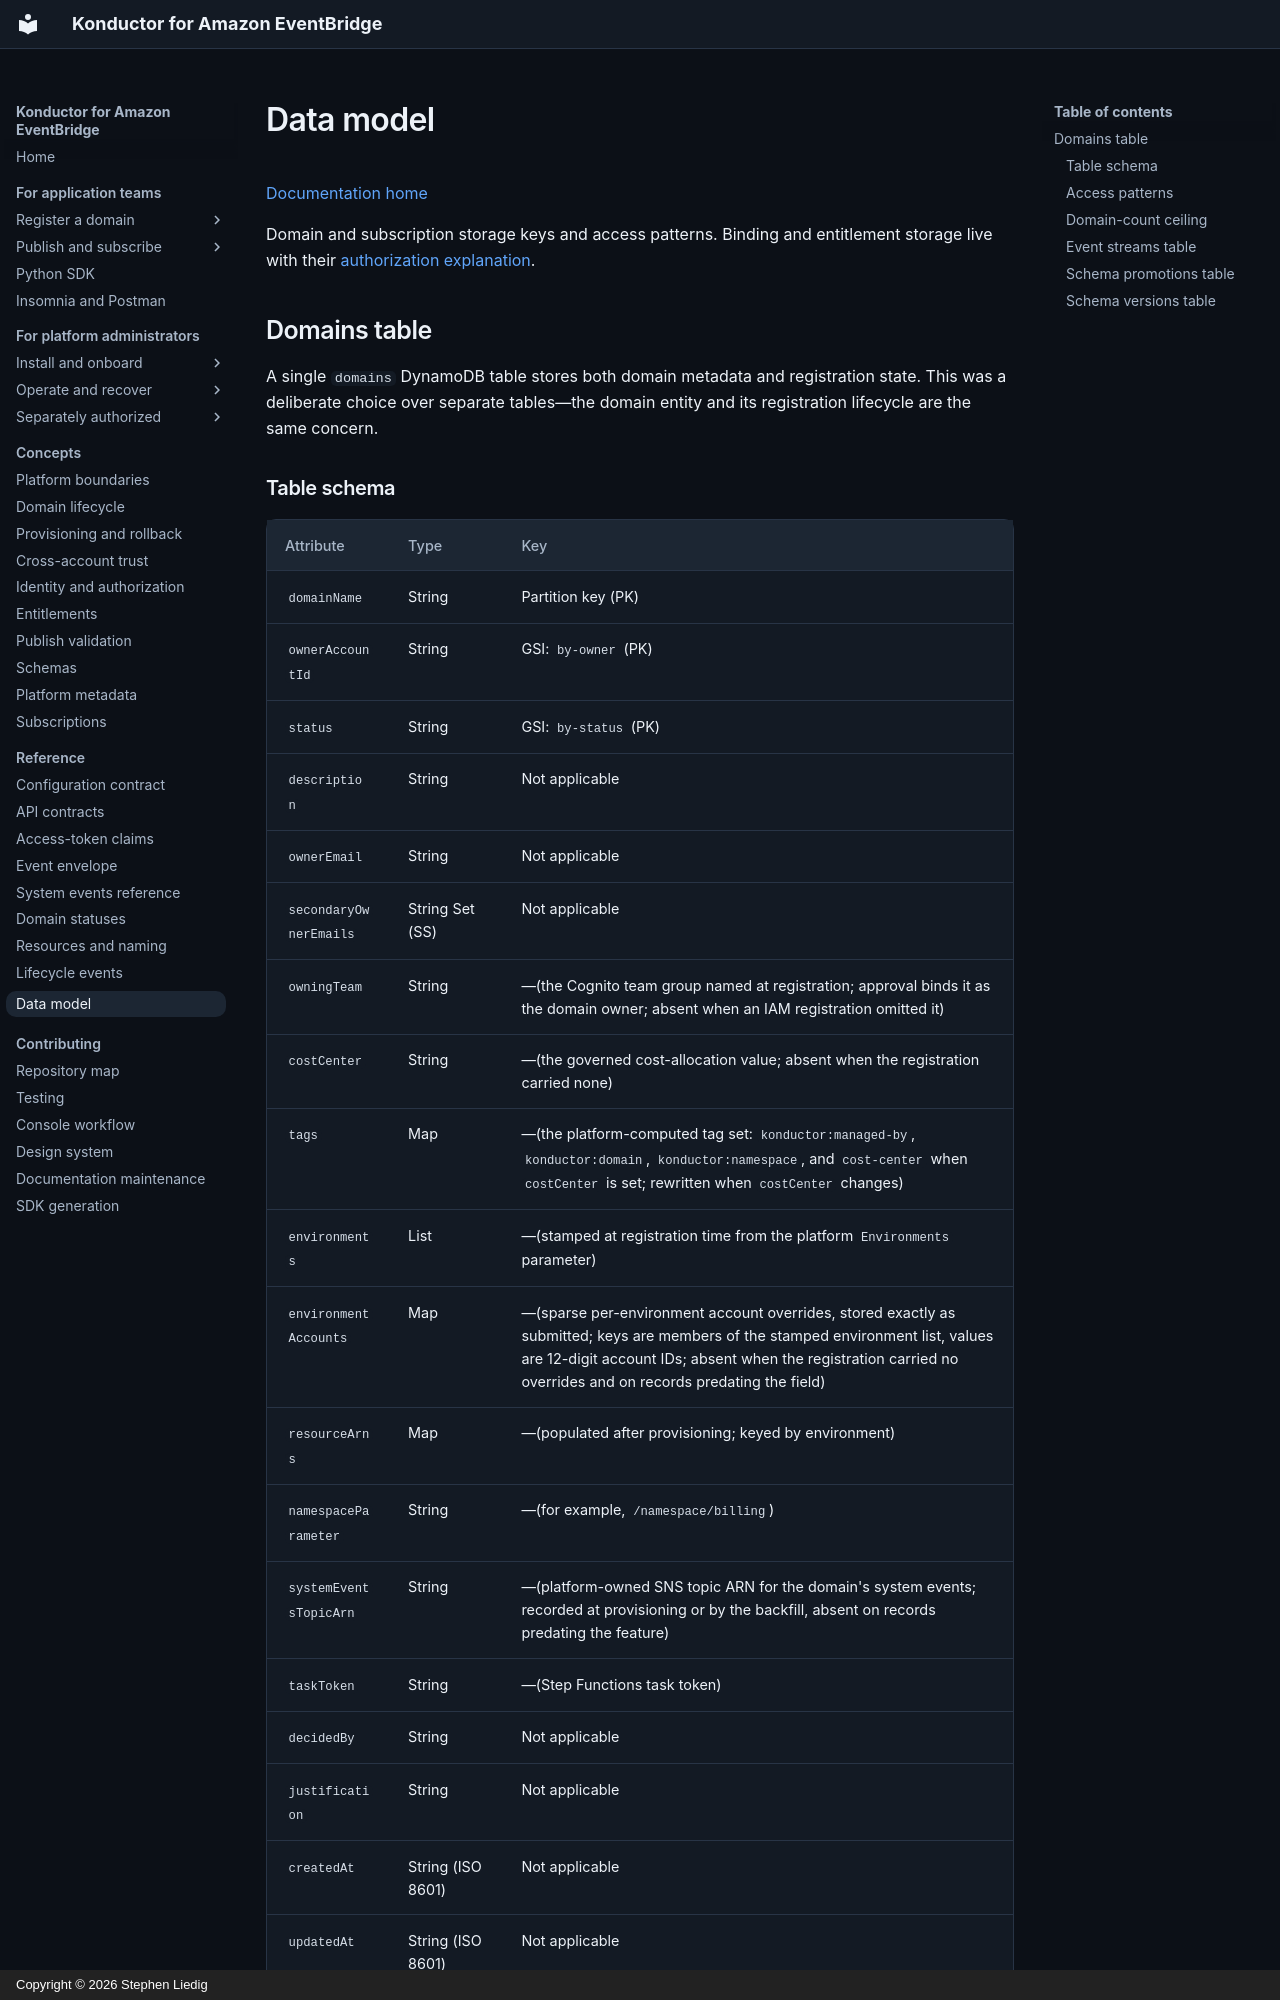

repository: liedig/konductor4evb · page: reference/data-model/index.html · generator: mkdocs · copyright: Copyright © 2026 Stephen Liedig

# Data model

[Documentation home](../README.md)

Domain and subscription storage keys and access patterns. Binding and entitlement storage live with their [authorization explanation](../architecture/authorization.md).

## Domains table

A single `domains` DynamoDB table stores both domain metadata and registration state. This was a deliberate choice over separate tables—the domain entity and its registration lifecycle are the same concern.

### Table schema

| Attribute | Type | Key |
|-----------|------|-----|
| `domainName` | String | Partition key (PK) |
| `ownerAccountId` | String | GSI: `by-owner` (PK) |
| `status` | String | GSI: `by-status` (PK) |
| `description` | String | Not applicable |
| `ownerEmail` | String | Not applicable |
| `secondaryOwnerEmails` | String Set (SS) | Not applicable |
| `owningTeam` | String |—(the Cognito team group named at registration; approval binds it as the domain owner; absent when an IAM registration omitted it) |
| `costCenter` | String |—(the governed cost-allocation value; absent when the registration carried none) |
| `tags` | Map |—(the platform-computed tag set: `konductor:managed-by`, `konductor:domain`, `konductor:namespace`, and `cost-center` when `costCenter` is set; rewritten when `costCenter` changes) |
| `environments` | List<String> |—(stamped at registration time from the platform `Environments` parameter) |
| `environmentAccounts` | Map<String,String> |—(sparse per-environment account overrides, stored exactly as submitted; keys are members of the stamped environment list, values are 12-digit account IDs; absent when the registration carried no overrides and on records predating the field) |
| `resourceArns` | Map<env, PerEnvResourceArns> |—(populated after provisioning; keyed by environment) |
| `namespaceParameter` | String |—(for example, `/namespace/billing`) |
| `systemEventsTopicArn` | String |—(platform-owned SNS topic ARN for the domain's system events; recorded at provisioning or by the backfill, absent on records predating the feature) |
| `taskToken` | String |—(Step Functions task token) |
| `decidedBy` | String | Not applicable |
| `justification` | String | Not applicable |
| `createdAt` | String (ISO 8601) | Not applicable |
| `updatedAt` | String (ISO 8601) | Not applicable |
| `approvedAt` | String (ISO 8601) | Not applicable |
| `rejectedAt` | String (ISO 8601) | Not applicable |
| `errorDetail` | String | Not applicable |
